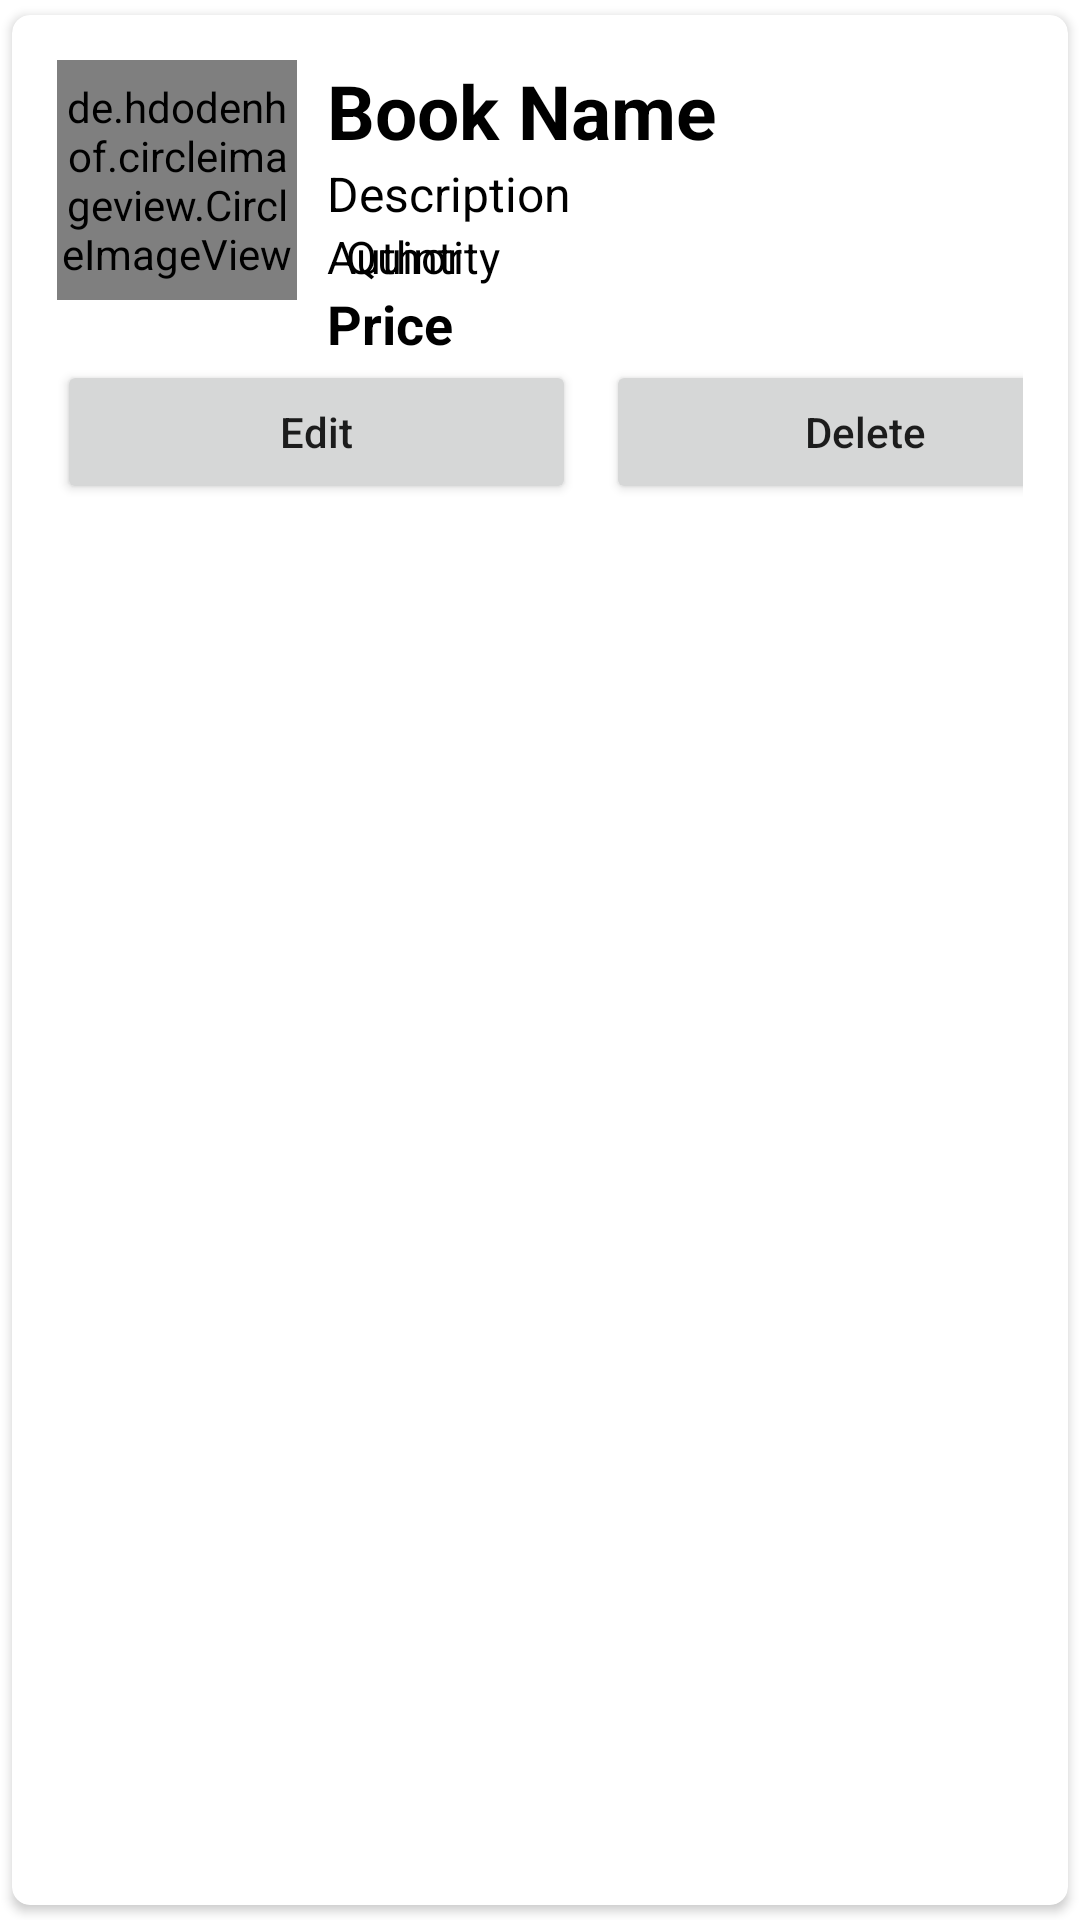

Reconstruct the res/layout file that produces this screen, plus the resources it refers to.
<!-- AndroidManifest.xml: application theme Theme.MyApplicationAbc -->
<!-- res/layout/admin_item.xml -->
<?xml version="1.0" encoding="utf-8"?>
<androidx.cardview.widget.CardView xmlns:android="http://schemas.android.com/apk/res/android"
    android:layout_width="match_parent"
    android:layout_height="wrap_content"
    xmlns:app="http://schemas.android.com/apk/res-auto"
    app:cardCornerRadius="6dp"
    android:elevation="6dp"
    app:cardUseCompatPadding="true"
    >

    <RelativeLayout
        android:layout_width="match_parent"
        android:layout_height="wrap_content"
        android:padding="15dp">

        <de.hdodenhof.circleimageview.CircleImageView
            android:layout_width="80dp"
            android:layout_height="80dp"
            android:src="@mipmap/ic_launcher"
            android:id="@+id/img1"
            app:civ_border_width="1dp"
            app:civ_border_color="#FF000000"/>

        <TextView
            android:layout_width="match_parent"
            android:layout_height="wrap_content"
            android:id="@+id/nametext"
            android:text="Book Name"
            android:textStyle="bold"
            android:textSize="25sp"
            android:textColor="#000"
            android:layout_toRightOf="@id/img1"
            android:layout_marginLeft="10dp"/>

        <TextView
            android:layout_width="match_parent"
            android:layout_height="wrap_content"
            android:id="@+id/coursetext"
            android:text="Description"
            android:textSize="16sp"
            android:textColor="#000"
            android:layout_toRightOf="@id/img1"
            android:layout_below="@id/nametext"
            android:layout_marginLeft="10dp"/>

        <TextView
            android:layout_width="match_parent"
            android:layout_height="wrap_content"
            android:id="@+id/emailtext"
            android:text="Author"
            android:textSize="15sp"
            android:textColor="#000"
            android:layout_toRightOf="@id/img1"
            android:layout_below="@id/coursetext"
            android:layout_marginLeft="10dp"/>

        <TextView
            android:id="@+id/emailtext2"
            android:layout_width="match_parent"
            android:layout_height="wrap_content"
            android:layout_marginLeft="-226dp"
            android:layout_toRightOf="@id/emailtext"
            android:text="Quintity"
            android:layout_below="@id/coursetext"
            android:textColor="#000"
            android:textSize="15sp" />

        <TextView
            android:layout_width="match_parent"
            android:layout_height="wrap_content"
            android:id="@+id/emailtext3"
            android:text="Price"
            android:textSize="18sp"
            android:textColor="#000"
            android:textStyle="bold"
            android:layout_toRightOf="@id/img1"
            android:layout_below="@id/emailtext"
            android:layout_marginLeft="10dp"/>
        <LinearLayout
            android:layout_below="@id/emailtext3"
            android:layout_width="match_parent"
            android:layout_height="wrap_content"
            android:orientation="horizontal">

            <Button
                android:layout_width="173dp"
                android:layout_height="wrap_content"
                android:text="Edit"
                android:textAllCaps="false"
                android:layout_marginRight="5dp"
                android:id="@+id/btnEdit"/>

            <Button
                android:layout_width="173dp"
                android:layout_height="wrap_content"
                android:text="Delete"
                android:textAllCaps="false"
                android:layout_marginLeft="5dp"
                android:id="@+id/btnDelet"/>



        </LinearLayout>


    </RelativeLayout>

</androidx.cardview.widget.CardView>
<!-- resources referenced by this layout -->
<resources>
  <style name="Theme.MyApplicationAbc" parent="Theme.MaterialComponents.DayNight.NoActionBar">
          
          <item name="colorPrimary">@color/purple_500</item>
          <item name="colorPrimaryVariant">@color/purple_700</item>
          <item name="colorOnPrimary">@color/white</item>
          
          <item name="colorSecondary">@color/teal_200</item>
          <item name="colorSecondaryVariant">@color/teal_700</item>
          <item name="colorOnSecondary">@color/black</item>
          
          <item name="android:statusBarColor" tools:targetApi="l">?attr/colorPrimaryVariant</item>
          
      </style>
  <!-- not gathered from this repository: default colours our renderer supplied (Android Studio template values) -->
  <color name="purple_500">#FF6200EE</color>
  <color name="purple_700">#FF3700B3</color>
  <color name="teal_200">#FF03DAC5</color>
  <color name="teal_700">#FF018786</color>
  <color name="black">#FF000000</color>
  <color name="white">#FFFFFFFF</color>
</resources>
